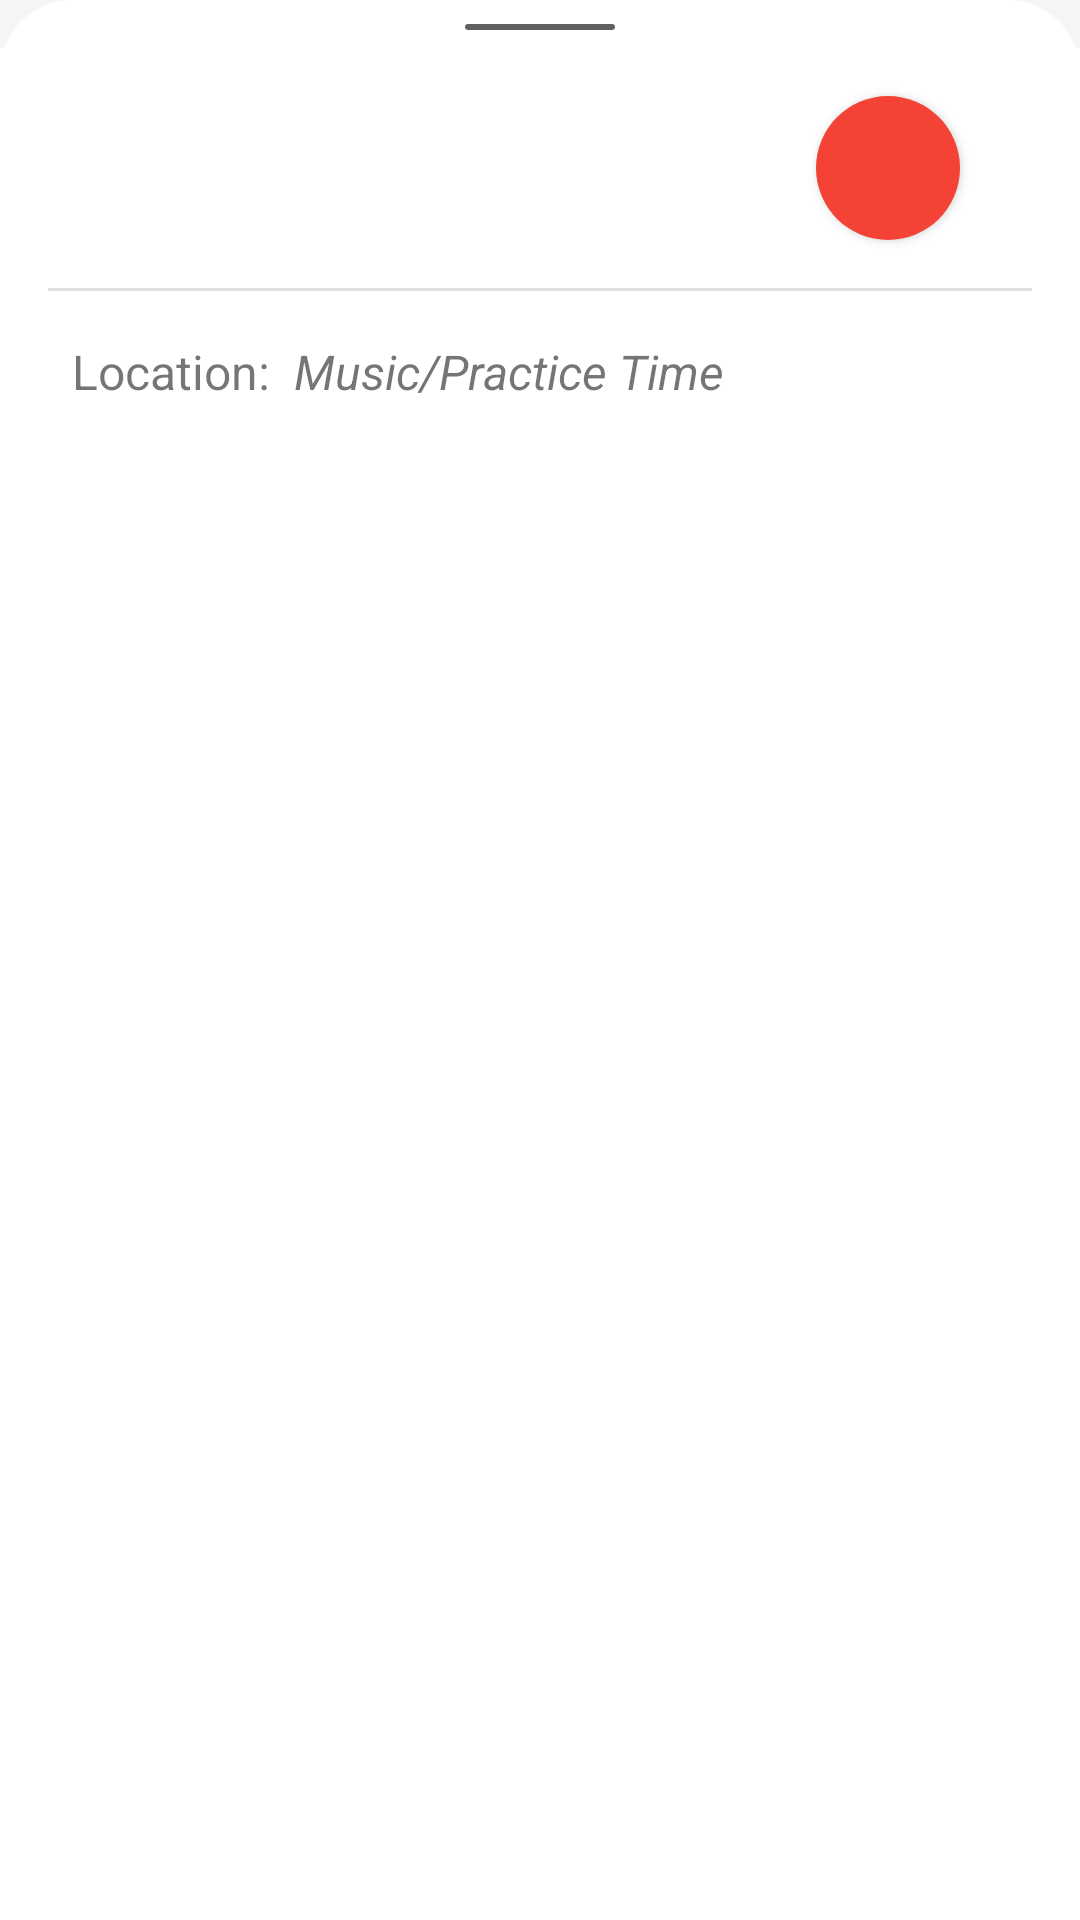

Reconstruct the res/layout file that produces this screen, plus the resources it refers to.
<!-- AndroidManifest.xml: application theme Theme.PracticeTime -->
<!-- res/layout/bottom_sheet_dialog_record.xml -->
<?xml version="1.0" encoding="utf-8"?>
<androidx.core.widget.NestedScrollView xmlns:android="http://schemas.android.com/apk/res/android"
    xmlns:app="http://schemas.android.com/apk/res-auto"
    xmlns:tools="http://schemas.android.com/tools"
    android:id="@+id/record_sheet_layout"
    android:layout_width="match_parent"
    android:layout_height="wrap_content"
    android:animateLayoutChanges="true"
    android:background="@drawable/background_bottom_sheet"
    android:clipToPadding="false"
    android:paddingTop="16dp"
    android:paddingBottom="16dp"
    app:behavior_hideable="true"
    app:behavior_peekHeight="96dp"
    app:layout_behavior="com.google.android.material.bottomsheet.BottomSheetBehavior">

    <LinearLayout
        android:layout_width="match_parent"
        android:layout_height="wrap_content"
        android:animateLayoutChanges="true"
        android:background="?attr/colorSurface"
        android:orientation="vertical">

        <LinearLayout
            android:layout_width="match_parent"
            android:layout_height="wrap_content"
            android:layout_marginStart="24dp"
            android:layout_marginEnd="24dp"
            android:clipChildren="false"
            android:clipToPadding="false"
            android:gravity="center_vertical">

            <androidx.constraintlayout.widget.ConstraintLayout
                android:layout_width="0dp"
                android:layout_height="match_parent"
                android:layout_weight="1">

                <TextView
                    android:id="@+id/record_sheet_recording_time"
                    android:layout_width="wrap_content"
                    android:layout_height="wrap_content"
                    android:layout_marginStart="16dp"
                    android:includeFontPadding="false"
                    android:textSize="32sp"
                    app:layout_constraintBottom_toBottomOf="parent"
                    app:layout_constraintStart_toStartOf="parent"
                    app:layout_constraintTop_toTopOf="parent"
                    tools:text="00:00:00" />

                <TextView
                    android:id="@+id/record_sheet_recording_time_cs"
                    android:layout_width="wrap_content"
                    android:layout_height="wrap_content"
                    android:layout_marginStart="4dp"
                    android:textSize="16sp"
                    app:layout_constraintBaseline_toBaselineOf="@id/record_sheet_recording_time"
                    app:layout_constraintStart_toEndOf="@+id/record_sheet_recording_time"
                    tools:text="00" />
            </androidx.constraintlayout.widget.ConstraintLayout>


            <com.google.android.material.button.MaterialButton
                android:id="@+id/record_sheet_start_pause"
                style="@style/IconOnlyButton"
                android:layout_width="48dp"
                android:layout_height="48dp"
                android:layout_margin="16dp"
                android:contentDescription="@string/record_sheet_start_pause"
                app:backgroundTint="@color/toggle_enabled_button"
                app:cornerRadius="24dp"
                app:icon="@drawable/ic_record" />

        </LinearLayout>

        <View
            android:id="@+id/divider3"
            android:layout_width="match_parent"
            android:layout_height="1dp"
            android:layout_marginStart="16dp"
            android:layout_marginEnd="16dp"
            android:background="?android:attr/listDivider" />

        <LinearLayout
            android:layout_width="match_parent"
            android:layout_height="match_parent"
            android:layout_marginStart="24dp"
            android:layout_marginTop="16dp"
            android:layout_marginEnd="24dp"
            android:orientation="horizontal">

            <TextView
                android:layout_width="wrap_content"
                android:layout_height="wrap_content"
                android:layout_marginEnd="8dp"
                android:text="@string/record_sheet_save_location_label"
                android:textSize="16sp" />

            <TextView
                android:layout_width="wrap_content"
                android:layout_height="match_parent"
                android:text="@string/record_sheet_save_location"
                android:textSize="16sp"
                android:textStyle="italic" />

        </LinearLayout>

        <androidx.recyclerview.widget.RecyclerView
            android:id="@+id/record_sheet_list"
            android:layout_width="match_parent"
            android:layout_height="wrap_content"
            android:layout_marginStart="24dp"
            android:layout_marginTop="8dp"
            android:layout_marginEnd="24dp"
            android:nestedScrollingEnabled="false"
            tools:itemCount="4"
            tools:listitem="@layout/listitem_recorder" />
    </LinearLayout>

</androidx.core.widget.NestedScrollView>
<!-- res/layout/listitem_recorder.xml (included above) -->
<?xml version="1.0" encoding="utf-8"?>
<LinearLayout xmlns:android="http://schemas.android.com/apk/res/android"
    xmlns:tools="http://schemas.android.com/tools"
    android:layout_width="match_parent"
    android:layout_height="wrap_content"
    android:orientation="vertical">

    <LinearLayout
        android:layout_width="match_parent"
        android:layout_height="40dp"
        android:orientation="horizontal">

        <TextView
            android:id="@+id/recording_file_name"
            android:layout_width="0dp"
            android:layout_height="wrap_content"
            android:layout_marginEnd="16dp"
            android:layout_weight="1" />

        <TextView
            android:id="@+id/recording_file_length"
            android:layout_width="wrap_content"
            android:layout_height="wrap_content"
            android:layout_marginEnd="8dp"
            tools:text="1:34" />

        <com.google.android.material.button.MaterialButton
            android:id="@+id/recording_file_open"
            android:layout_width="wrap_content"
            android:layout_height="match_parent"
            android:text="@string/open" />
    </LinearLayout>

    <View
        android:id="@+id/recording_file_divider"
        android:layout_width="match_parent"
        android:layout_height="1dp"
        android:background="?android:attr/listDivider" />

</LinearLayout>
<!-- resources referenced by this layout -->
<resources>
  <!-- drawable background_bottom_sheet (drawable) -->
  <?xml version="1.0" encoding="utf-8"?>
  <layer-list xmlns:android="http://schemas.android.com/apk/res/android">
      <item>
          <shape
              android:shape="rectangle">
              <corners
                  android:topLeftRadius="24dp"
                  android:topRightRadius="24dp" />
              <solid
                  android:color="?attr/colorSurface" />
          </shape>
  
      </item>
      <item android:top="8dp" android:gravity="center_horizontal|top">
          <shape
              android:shape="rectangle">
              <corners android:radius="2dp" />
              <size android:height="2dp" android:width="50dp" />
              <solid
                  android:color="?attr/colorOnSurfaceLowerContrast" />
          </shape>
      </item>
  
  </layer-list>
  <string name="open">Open</string>
  <string name="record_sheet_save_location">Music/Practice Time</string>
  <string name="record_sheet_save_location_label">Location:</string>
  <string name="record_sheet_start_pause">Start/Pause recording</string>
  <style name="IconOnlyButton" parent="Widget.MaterialComponents.Button">
          <item name="iconPadding">0dp</item>
          <item name="android:insetLeft">0dp</item>
          <item name="android:insetTop">0dp</item>
          <item name="android:insetRight">0dp</item>
          <item name="android:insetBottom">0dp</item>
          <item name="android:padding">0dp</item>
          <item name="iconGravity">textStart</item>
      </style>
  <style name="Theme.PracticeTime" parent="Theme.MaterialComponents.DayNight.NoActionBar">
          
          <item name="colorPrimary">@color/primary_light</item>
          <item name="colorPrimaryVariant">@color/primary_light_variant</item>
          <item name="colorOnPrimary">@color/white</item>
          
          <item name="colorSecondary">@color/secondary_light</item>
          <item name="colorSecondaryVariant">@color/secondary_light</item>
          <item name="colorOnSecondary">@color/white</item>
          <item name="colorSurface">@color/white</item>
          <item name="colorOnSurface">@color/black</item>
          <item name="colorError">@color/md_red_500</item>
          <item name="colorOnError">@color/white</item>
          <item name="android:colorBackground">@color/md_grey_100</item>
          <item name="colorOnBackground">@color/black</item>
          
          <item name="android:statusBarColor" tools:targetApi="l">?attr/colorPrimaryVariant</item>
          <item name="android:navigationBarColor">?attr/colorSurface</item>
          <item name="android:windowLightNavigationBar" tools:targetApi="o_mr1">true</item>
          <item name="android:navigationBarDividerColor" tools:targetApi="o_mr1">@color/md_grey_300</item>
          
          
          
          
          <item name="colorOnSurfaceLowerContrast">@color/md_grey_700</item>
          <item name="android:windowLayoutInDisplayCutoutMode" tools:targetApi="o_mr1">shortEdges</item>
  
          <item name="colorControlActivated">@color/md_yellow_700</item>
      </style>
  <color name="primary_light">#007792</color>
  <color name="primary_light_variant">#003543</color>
  <color name="white">#FFFFFFFF</color>
  <color name="secondary_light">@color/primary_light</color>
  <color name="black">#000000</color>
  <color name="md_red_500">#F44336</color>
  <color name="md_grey_100">#F5F5F5</color>
  <color name="md_grey_300">#E0E0E0</color>
  <color name="md_grey_700">#616161</color>
  <color name="md_yellow_700">#FBC02D</color>
</resources>
